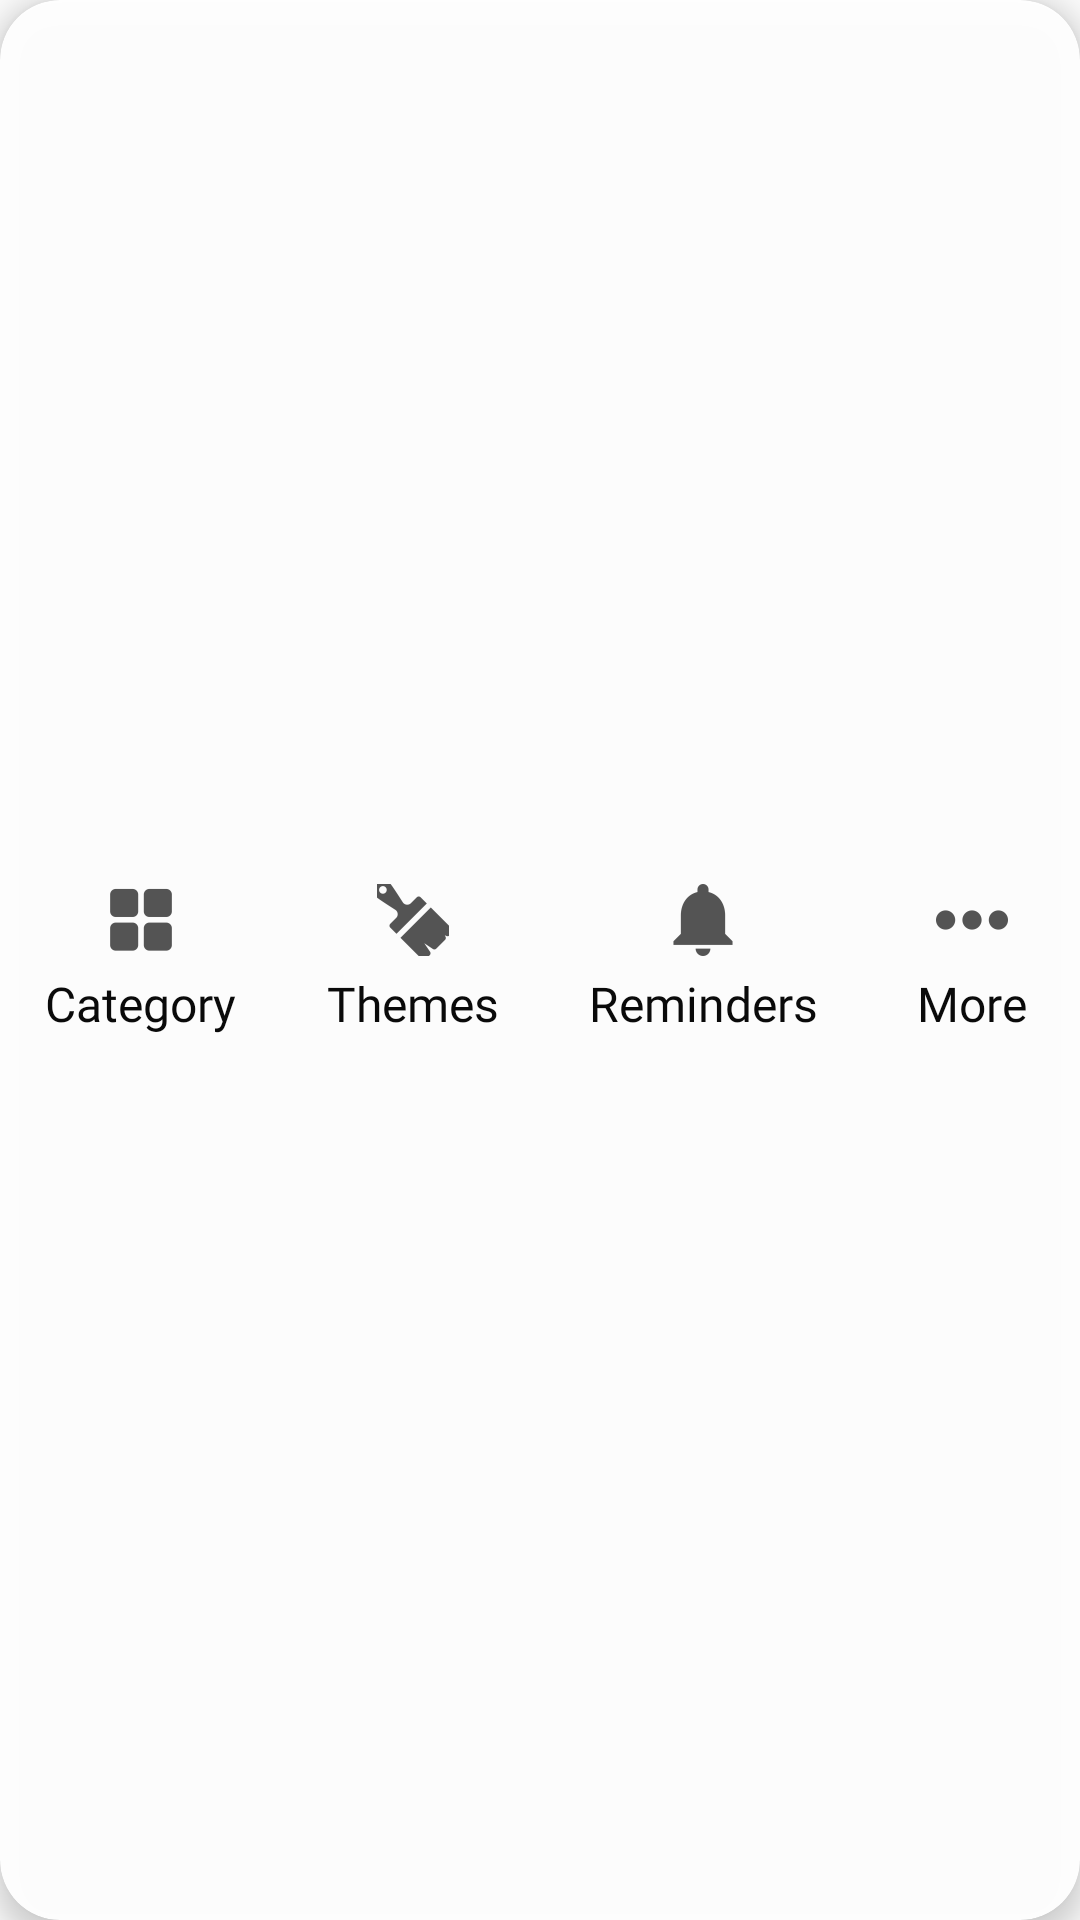

Produce the Android XML layout that renders to this screen, including the resource entries it uses.
<!-- AndroidManifest.xml: application theme AppTheme -->
<!-- res/layout/main_bottom_layout.xml -->
<?xml version="1.0" encoding="utf-8"?>
<androidx.cardview.widget.CardView xmlns:android = "http://schemas.android.com/apk/res/android"
                                   xmlns:app = "http://schemas.android.com/apk/res-auto"
                                   android:id = "@+id/constraintBottom"
                                   android:layout_width = "match_parent"
                                   android:layout_height = "@dimen/margin_80"
                                   android:alpha = "0.95"
                                   android:layout_marginLeft = "@dimen/margin_20"
                                   android:layout_marginRight = "@dimen/margin_20"
                                   android:background = "@color/grey_shade"
                                   app:cardCornerRadius = "@dimen/margin_20"
                                   app:cardElevation = "@dimen/margin_5">

    <androidx.constraintlayout.widget.ConstraintLayout
        android:layout_width = "match_parent"
        android:layout_height = "match_parent"
        app:layout_constraintBottom_toBottomOf = "parent"
        app:layout_constraintStart_toStartOf = "parent"
        app:layout_constraintTop_toTopOf = "parent">

        <RelativeLayout
            android:id = "@+id/relative_category"
            android:layout_width = "wrap_content"
            android:layout_height = "wrap_content"
            android:layout_marginStart = "@dimen/margin_10"
            android:layout_marginLeft = "@dimen/margin_10"
            android:padding = "@dimen/margin_5"
            app:layout_constraintBottom_toBottomOf = "parent"
            app:layout_constraintStart_toStartOf = "parent"
            app:layout_constraintTop_toTopOf = "parent">

            <ImageView
                android:id = "@+id/imageView_category"
                android:layout_width = "wrap_content"
                android:layout_height = "wrap_content"
                android:layout_centerHorizontal = "true"
                android:src = "@drawable/ic_category" />

            <TextView
                android:id = "@+id/textView10"
                android:layout_width = "wrap_content"
                android:layout_height = "wrap_content"
                android:layout_below = "@id/imageView_category"
                android:layout_marginTop = "@dimen/margin_5"
                android:fontFamily = "@font/open_sans_semibold"
                android:text = "@string/category"
                android:textColor = "@android:color/black"
                android:textSize = "16sp" />

        </RelativeLayout>


        <RelativeLayout
            android:id = "@+id/relative_themes"
            android:layout_width = "wrap_content"
            android:layout_height = "wrap_content"
            android:layout_marginStart = "@dimen/margin_20"
            android:layout_marginLeft = "@dimen/margin_20"
            android:padding = "@dimen/margin_5"
            app:layout_constraintBottom_toBottomOf = "parent"
            app:layout_constraintStart_toEndOf = "@id/relative_category"
            app:layout_constraintTop_toTopOf = "parent">

            <ImageView
                android:id = "@+id/imageView_themes"
                android:layout_width = "wrap_content"
                android:layout_height = "wrap_content"
                android:layout_centerHorizontal = "true"
                android:src = "@drawable/ic_themes" />

            <TextView
                android:id = "@+id/textView9"
                android:layout_width = "wrap_content"
                android:layout_height = "wrap_content"
                android:layout_below = "@id/imageView_themes"
                android:layout_marginTop = "@dimen/margin_5"
                android:fontFamily = "@font/open_sans_semibold"
                android:text = "@string/themes"
                android:textColor = "@android:color/black"
                android:textSize = "16sp" />

        </RelativeLayout>

        <RelativeLayout
            android:id = "@+id/relative_reminders"
            android:layout_width = "wrap_content"
            android:layout_height = "wrap_content"
            android:layout_marginStart = "@dimen/margin_20"
            android:layout_marginLeft = "@dimen/margin_20"
            android:padding = "@dimen/margin_5"
            app:layout_constraintBottom_toBottomOf = "parent"
            app:layout_constraintStart_toEndOf = "@id/relative_themes"
            app:layout_constraintTop_toTopOf = "parent">

            <ImageView
                android:id = "@+id/imageView_reminders"
                android:layout_width = "wrap_content"
                android:layout_height = "wrap_content"
                android:layout_centerHorizontal = "true"
                android:src = "@drawable/ic_reminder" />

            <TextView
                android:id = "@+id/textView8"
                android:layout_width = "wrap_content"
                android:layout_height = "wrap_content"
                android:layout_below = "@id/imageView_reminders"
                android:layout_marginTop = "@dimen/margin_5"
                android:fontFamily = "@font/open_sans_semibold"
                android:text = "@string/reminders"
                android:textColor = "@android:color/black"
                android:textSize = "16sp" />
        </RelativeLayout>

        <RelativeLayout
            android:id = "@+id/relative_more"
            android:layout_width = "wrap_content"
            android:layout_height = "wrap_content"
            android:layout_marginStart = "@dimen/margin_20"
            android:layout_marginLeft = "@dimen/margin_20"
            android:layout_marginEnd = "@dimen/margin_10"
            android:layout_marginRight = "@dimen/margin_10"
            android:padding = "@dimen/margin_5"
            app:layout_constraintBottom_toBottomOf = "parent"
            app:layout_constraintEnd_toEndOf = "parent"
            app:layout_constraintStart_toEndOf = "@id/relative_reminders"
            app:layout_constraintTop_toTopOf = "parent">

            <ImageView
                android:id = "@+id/imageView_more"
                android:layout_width = "wrap_content"
                android:layout_height = "wrap_content"
                android:layout_centerHorizontal = "true"
                android:src = "@drawable/ic_more" />

            <TextView
                android:layout_width = "wrap_content"
                android:layout_height = "wrap_content"
                android:layout_below = "@id/imageView_more"
                android:layout_marginTop = "@dimen/margin_5"
                android:fontFamily = "@font/open_sans_semibold"
                android:text = "@string/more"
                android:textColor = "@android:color/black"
                android:textSize = "16sp" />
        </RelativeLayout>
    </androidx.constraintlayout.widget.ConstraintLayout>

</androidx.cardview.widget.CardView>
<!-- resources referenced by this layout -->
<resources>
  <color name="grey_shade">#FDFEFF</color>
  <dimen name="margin_10">10dp</dimen>
  <dimen name="margin_20">20dp</dimen>
  <dimen name="margin_5">5dp</dimen>
  <dimen name="margin_80">80dp</dimen>
  <!-- drawable ic_category: png bitmap (drawable-hdpi, 443 bytes) -->
  <!-- drawable ic_more: png bitmap (drawable-hdpi, 300 bytes) -->
  <!-- drawable ic_reminder: png bitmap (drawable-hdpi, 409 bytes) -->
  <!-- drawable ic_themes: png bitmap (drawable-hdpi, 548 bytes) -->
  <string name="category">Category</string>
  <string name="more">More</string>
  <string name="reminders">Reminders</string>
  <string name="themes">Themes</string>
  <style name="AppTheme" parent="Theme.AppCompat.Light.NoActionBar">
          
          <item name="colorPrimary">@color/colorPrimary</item>
          <item name="colorPrimaryDark">@color/colorPrimaryDark</item>
          <item name="colorAccent">@color/colorAccent</item>
      </style>
  <color name="colorPrimary">#f7faff</color>
  <color name="colorPrimaryDark">#f7faff</color>
  <color name="colorAccent">#bbf2ff</color>
</resources>
